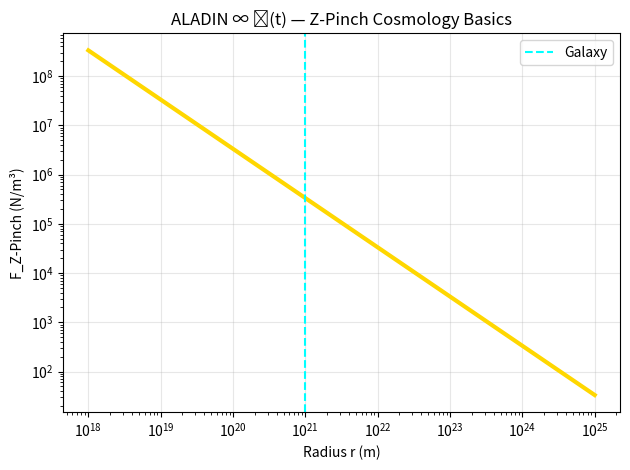

Python code for this plot: (Note: this script raises an exception after producing the figure.)
import numpy as np
import matplotlib.pyplot as plt

r = np.logspace(18, 25, 100)
F = 0.1 * (1e18 * 1e-6) / (3e8 * 1e-24 * r)

plt.loglog(r, F, 'gold', lw=3)
plt.axvline(1e21, color='cyan', ls='--', label='Galaxy')
plt.xlabel('Radius r (m)')
plt.ylabel('F_Z-Pinch (N/m³)')
plt.title('ALADIN ∞ ℂ(t) — Z-Pinch Cosmology Basics')
plt.legend()
plt.grid(alpha=0.3)
plt.tight_layout()
plt.savefig('/content/z_pinch_basics.png', dpi=300)
